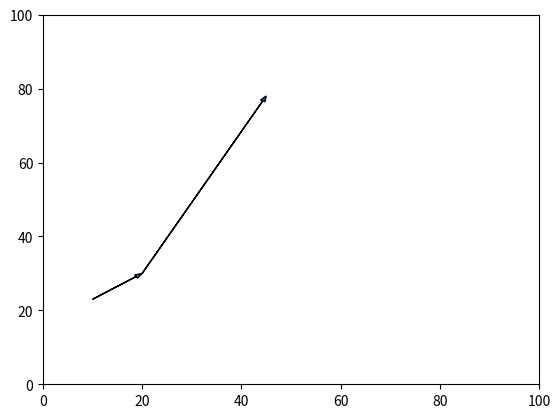

Here is the Python script that generated this plot:
import numpy as np
import matplotlib.pyplot as plt

def drawArrow(A, B):
    plt.arrow(A[0], A[1], B[0] - A[0], B[1] - A[1], head_width=1, length_includes_head=True)

A1=np.array([10,23])
A2=np.array([20,30])
A3=np.array([45,78])
drawArrow(A1,A2);
drawArrow(A2,A3);
plt.xlim([0, 100])
plt.ylim([0, 100])
plt.show();

